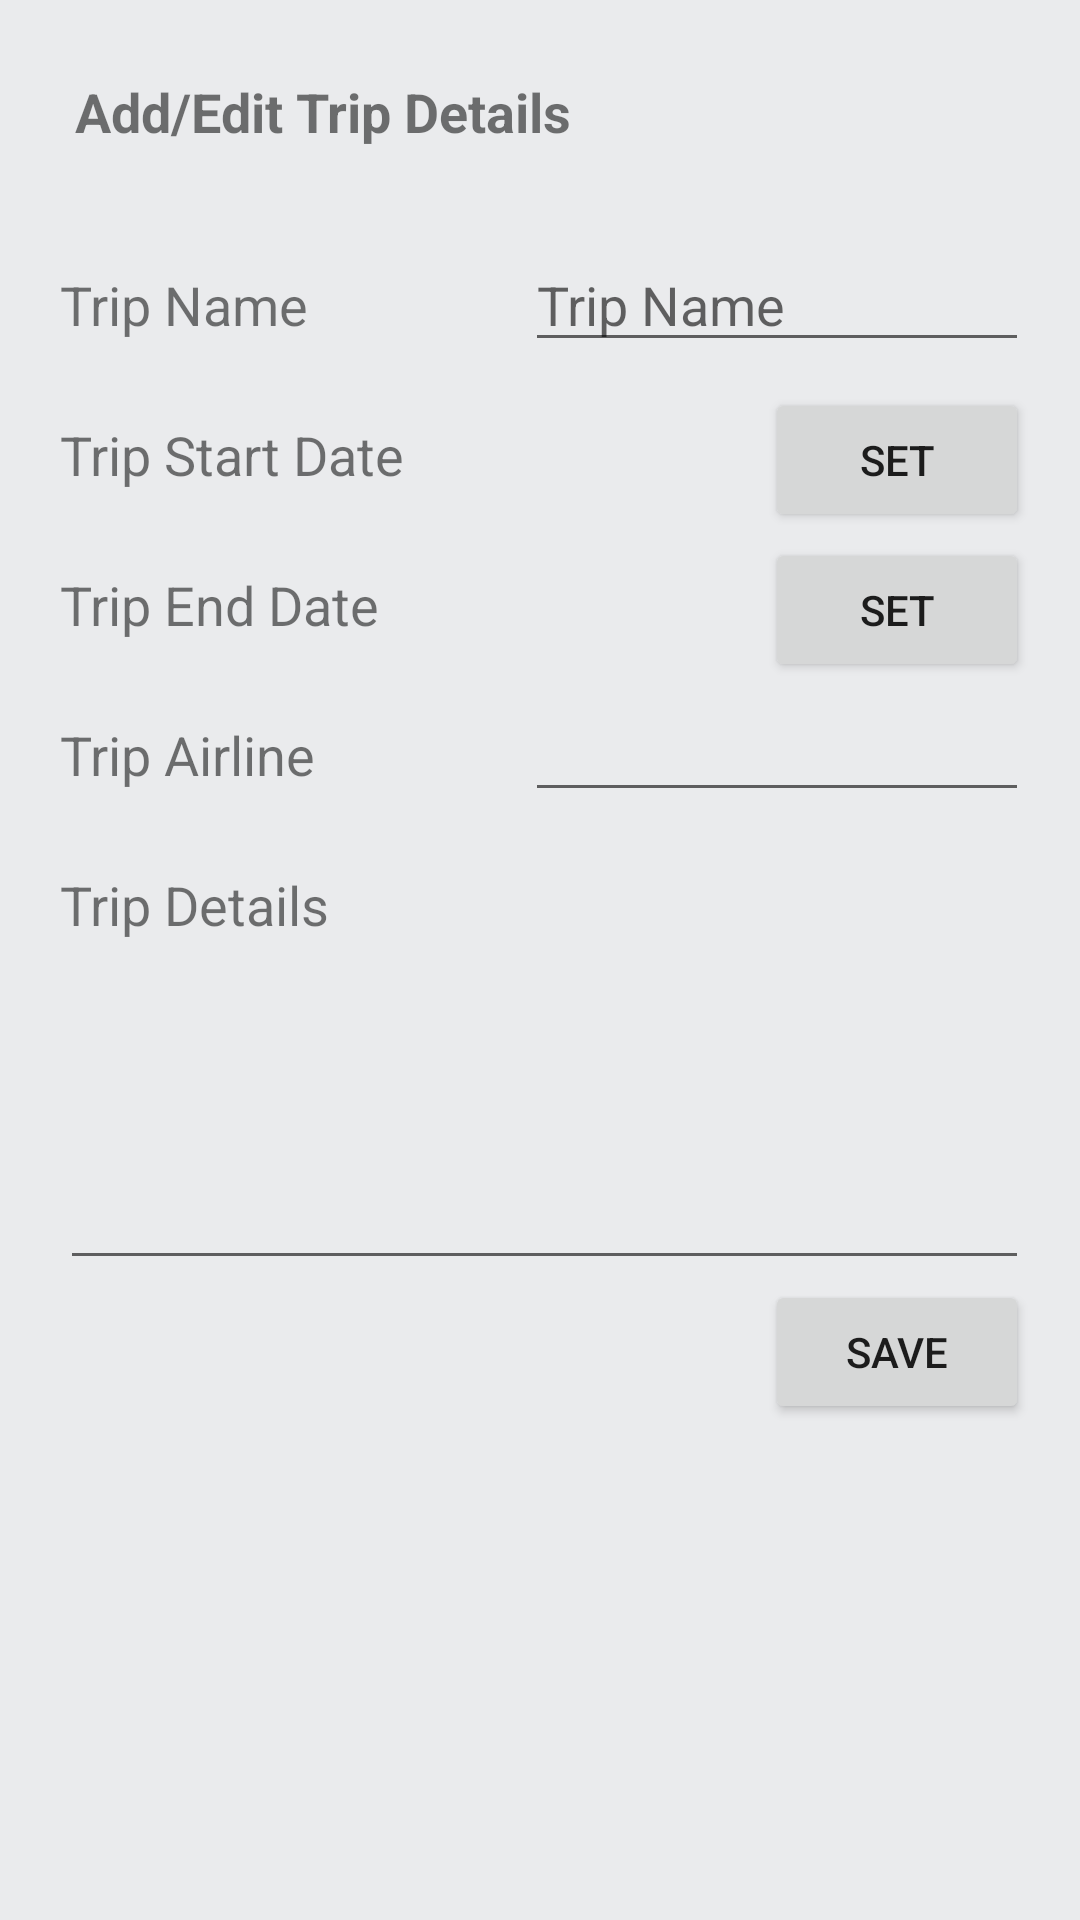

Android layout source for this screen:
<!-- AndroidManifest.xml: application theme AppTheme -->
<!-- res/layout/activity_add_trip.xml -->
<?xml version="1.0" encoding="utf-8"?>
<RelativeLayout xmlns:android="http://schemas.android.com/apk/res/android"
    xmlns:tools="http://schemas.android.com/tools"
    android:layout_width="match_parent"
    android:layout_height="match_parent"
    tools:context="edu.uta.cse5320.suitcasemanager.AddTripActivity"
    android:background="@color/colorGrey">

    <TextView
        android:id="@+id/textView4"
        android:layout_width="match_parent"
        android:layout_height="wrap_content"
        android:layout_alignParentStart="true"
        android:layout_alignParentTop="true"
        android:layout_marginLeft="25dp"
        android:layout_marginTop="25dp"
        android:text="Add/Edit Trip Details"
        android:textSize="18sp"
        android:textStyle="bold" />

    <ScrollView
        android:layout_width="match_parent"
        android:layout_height="match_parent"
        android:layout_below="@+id/textView4">

        <RelativeLayout
            android:layout_width="match_parent"
            android:layout_height="match_parent"
            android:layout_alignParentStart="true"
            android:layout_marginTop="10dp"
            android:id="@+id/relativeLayout">

            <TextView
                android:id="@+id/textViewTripName"
                android:layout_width="wrap_content"
                android:layout_height="wrap_content"
                android:layout_alignParentStart="true"
                android:layout_marginTop="30dp"
                android:text="Trip Name"
                android:textSize="18sp"
                android:layout_marginLeft="20dp"/>

            <EditText
                android:id="@+id/editTextTripName"
                android:layout_width="wrap_content"
                android:layout_height="wrap_content"
                android:layout_alignBaseline="@+id/textViewTripName"
                android:layout_alignBottom="@+id/textViewTripName"
                android:layout_alignParentEnd="true"
                android:layout_marginEnd="17dp"
                android:editable="false"
                android:ems="8"
                android:hint="Trip Name"
                android:inputType="textPersonName" />

            <TextView
                android:id="@+id/textViewTripStartDate"
                android:layout_width="wrap_content"
                android:layout_height="wrap_content"
                android:layout_alignParentStart="true"
                android:layout_alignTop="@+id/textViewTripName"
                android:layout_marginTop="50dp"
                android:text="Trip Start Date"
                android:textSize="18sp"
                android:layout_marginLeft="20dp"/>

            <TextView
                android:id="@+id/editTextTripStartDate"
                android:layout_width="wrap_content"
                android:layout_height="wrap_content"
                android:inputType="textPersonName"
                android:text=""
                android:layout_alignBaseline="@+id/textViewTripStartDate"
                android:layout_alignBottom="@+id/textViewTripStartDate"
                android:layout_alignStart="@+id/editTextTripName" />

            <Button
                android:id="@+id/btnSetStartDate"
                android:layout_width="wrap_content"
                android:layout_height="wrap_content"
                android:text="SET"
                android:layout_alignBaseline="@+id/editTextTripStartDate"
                android:layout_alignEnd="@+id/editTextTripName"
                android:layout_marginLeft="5dp"
                android:tag="btnSetStartDate"/>

            <TextView
                android:id="@+id/textViewTripEndDate"
                android:layout_width="wrap_content"
                android:layout_height="wrap_content"
                android:layout_alignParentStart="true"
                android:layout_alignTop="@+id/textViewTripStartDate"
                android:layout_marginLeft="20dp"
                android:layout_marginTop="50dp"
                android:text="Trip End Date"
                android:textSize="18sp" />

            <TextView
                android:id="@+id/editTextTripEndDate"
                android:layout_width="wrap_content"
                android:layout_height="wrap_content"
                android:inputType="textPersonName"
                android:text=""
                android:layout_alignBaseline="@+id/textViewTripEndDate"
                android:layout_alignBottom="@+id/textViewTripEndDate"
                android:layout_alignStart="@+id/editTextTripStartDate" />

            <Button
                android:id="@+id/btnSetEndDate"
                android:layout_width="wrap_content"
                android:layout_height="wrap_content"
                android:text="SET"
                android:layout_alignBaseline="@+id/editTextTripEndDate"
                android:layout_alignEnd="@+id/editTextTripName"
                android:layout_marginLeft="5dp"/>

            <TextView
                android:id="@+id/textViewTripAirline"
                android:layout_width="wrap_content"
                android:layout_height="wrap_content"
                android:layout_alignParentStart="true"
                android:layout_alignTop="@+id/textViewTripEndDate"
                android:layout_marginTop="50dp"
                android:text="Trip Airline"
                android:textSize="18sp"
                android:layout_marginLeft="20dp"/>

            <EditText
                android:id="@+id/editTextTripAirline"
                android:layout_width="wrap_content"
                android:layout_height="wrap_content"
                android:ems="8"
                android:inputType="textPersonName"
                android:text=""
                android:layout_alignBaseline="@+id/textViewTripAirline"
                android:layout_alignBottom="@+id/textViewTripAirline"
                android:layout_alignStart="@+id/editTextTripEndDate" />

            <TextView
                android:id="@+id/textViewTicketDetails"
                android:layout_width="wrap_content"
                android:layout_height="wrap_content"
                android:layout_alignParentStart="true"
                android:layout_alignTop="@+id/textViewTripAirline"
                android:layout_marginTop="50dp"
                android:text="Trip Details"
                android:textSize="18sp"
                android:layout_marginLeft="20dp"/>

            <EditText
                android:id="@+id/editTextTripDetails"
                android:layout_width="wrap_content"
                android:layout_height="100dp"
                android:ems="10"
                android:inputType="textMultiLine"
                android:layout_below="@+id/textViewTicketDetails"
                android:layout_marginTop="13dp"
                android:layout_alignEnd="@+id/editTextTripAirline"
                android:layout_alignStart="@+id/textViewTicketDetails" />

            <Button
                android:id="@+id/saveTripData"
                android:layout_width="wrap_content"
                android:layout_height="wrap_content"
                android:layout_alignEnd="@+id/editTextTripDetails"
                android:layout_below="@+id/editTextTripDetails"
                android:text="Save" />

        </RelativeLayout>

    </ScrollView>

</RelativeLayout>
<!-- resources referenced by this layout -->
<resources>
  <color name="colorGrey">#EAEBED</color>
  <style name="AppTheme" parent="Theme.AppCompat.Light.DarkActionBar">
          
          <item name="colorPrimary">@color/colorPrimary</item>
          <item name="colorPrimaryDark">@color/colorPrimaryDark</item>
          <item name="colorAccent">@color/colorAccent</item>
      </style>
  <color name="colorPrimary">#3F51B5</color>
  <color name="colorPrimaryDark">#303F9F</color>
  <color name="colorAccent">#FF4081</color>
</resources>
